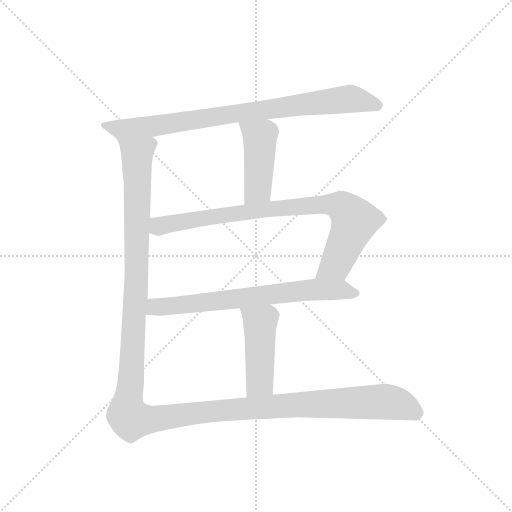
t = 0.00 s
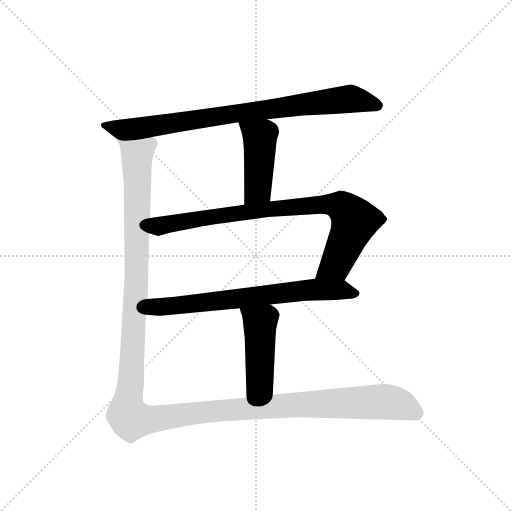
t = 3.97 s
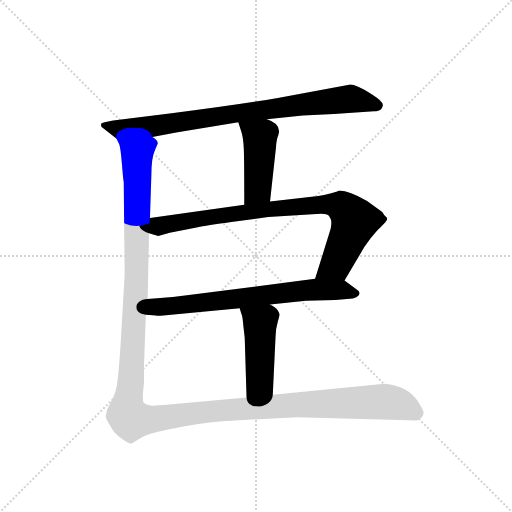
t = 4.19 s
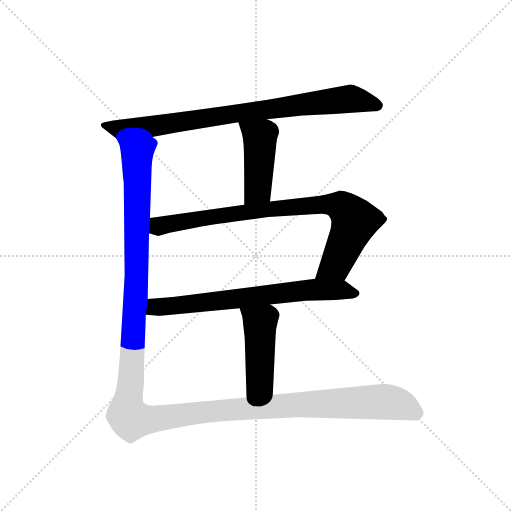
t = 4.41 s
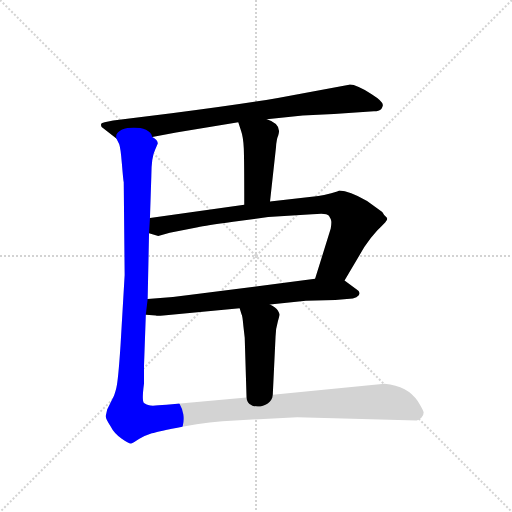
t = 4.63 s
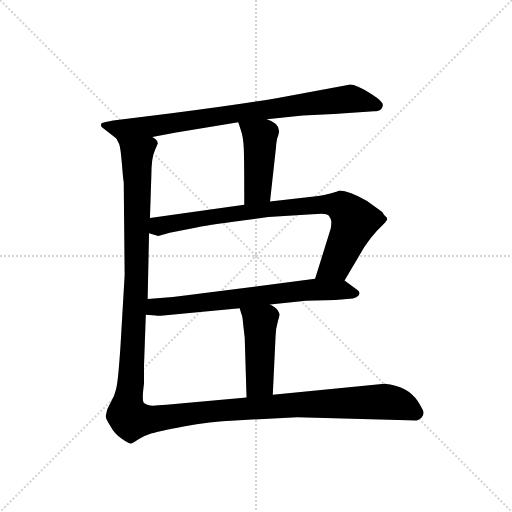
t = 5.45 s

The animated SVG that drew these frames (rendered in a browser with its animation timeline set to each time). Animation: 6 CSS @keyframes rules; one cycle of 5.45 s.

<svg version="1.1" viewBox="0 0 1024 1024" xmlns="http://www.w3.org/2000/svg">
  <g stroke="lightgray" stroke-dasharray="1,1" stroke-width="1" transform="scale(4, 4)">
    <line x1="0" y1="0" x2="256" y2="256"></line>
    <line x1="256" y1="0" x2="0" y2="256"></line>
    <line x1="128" y1="0" x2="128" y2="256"></line>
    <line x1="0" y1="128" x2="256" y2="128"></line>
  </g>
  <g transform="scale(0.92, -0.92) translate(60, -850)">
    <style type="text/css">
      
        @keyframes keyframes0 {
          from {
            stroke: blue;
            stroke-dashoffset: 857;
            stroke-width: 128;
          }
          74% {
            animation-timing-function: step-end;
            stroke: blue;
            stroke-dashoffset: 0;
            stroke-width: 128;
          }
          to {
            stroke: black;
            stroke-width: 1024;
          }
        }
        #make-me-a-hanzi-animation-0 {
          animation: keyframes0 0.9474283854166666s both;
          animation-delay: 0s;
          animation-timing-function: linear;
        }
      
        @keyframes keyframes1 {
          from {
            stroke: blue;
            stroke-dashoffset: 449;
            stroke-width: 128;
          }
          59% {
            animation-timing-function: step-end;
            stroke: blue;
            stroke-dashoffset: 0;
            stroke-width: 128;
          }
          to {
            stroke: black;
            stroke-width: 1024;
          }
        }
        #make-me-a-hanzi-animation-1 {
          animation: keyframes1 0.6153971354166666s both;
          animation-delay: 0.9474283854166666s;
          animation-timing-function: linear;
        }
      
        @keyframes keyframes2 {
          from {
            stroke: blue;
            stroke-dashoffset: 865;
            stroke-width: 128;
          }
          74% {
            animation-timing-function: step-end;
            stroke: blue;
            stroke-dashoffset: 0;
            stroke-width: 128;
          }
          to {
            stroke: black;
            stroke-width: 1024;
          }
        }
        #make-me-a-hanzi-animation-2 {
          animation: keyframes2 0.9539388020833334s both;
          animation-delay: 1.5628255208333333s;
          animation-timing-function: linear;
        }
      
        @keyframes keyframes3 {
          from {
            stroke: blue;
            stroke-dashoffset: 709;
            stroke-width: 128;
          }
          70% {
            animation-timing-function: step-end;
            stroke: blue;
            stroke-dashoffset: 0;
            stroke-width: 128;
          }
          to {
            stroke: black;
            stroke-width: 1024;
          }
        }
        #make-me-a-hanzi-animation-3 {
          animation: keyframes3 0.8269856770833334s both;
          animation-delay: 2.5167643229166665s;
          animation-timing-function: linear;
        }
      
        @keyframes keyframes4 {
          from {
            stroke: blue;
            stroke-dashoffset: 466;
            stroke-width: 128;
          }
          60% {
            animation-timing-function: step-end;
            stroke: blue;
            stroke-dashoffset: 0;
            stroke-width: 128;
          }
          to {
            stroke: black;
            stroke-width: 1024;
          }
        }
        #make-me-a-hanzi-animation-4 {
          animation: keyframes4 0.6292317708333334s both;
          animation-delay: 3.34375s;
          animation-timing-function: linear;
        }
      
        @keyframes keyframes5 {
          from {
            stroke: blue;
            stroke-dashoffset: 1512;
            stroke-width: 128;
          }
          83% {
            animation-timing-function: step-end;
            stroke: blue;
            stroke-dashoffset: 0;
            stroke-width: 128;
          }
          to {
            stroke: black;
            stroke-width: 1024;
          }
        }
        #make-me-a-hanzi-animation-5 {
          animation: keyframes5 1.48046875s both;
          animation-delay: 3.9729817708333335s;
          animation-timing-function: linear;
        }
      
    </style>
    
      <path d="M 520 591 L 598 599 L 666 602 L 753 608 Q 764 608 769 613 Q 772 618 772 620 Q 775 628 748 645 Q 714 667 699 666 L 544 637 Q 447 621 313 604 L 186 588 Q 162 584 160 581 Q 159 577 161 574 L 193 549 C 205 539 242 546 271 552 L 323 562 L 458 584 L 520 591 Z" fill="lightgray"></path>
    
      <path d="M 527 412 L 540 530 Q 541 547 545 556 Q 553 581 520 591 C 492 601 449 612 458 584 L 464 566 Q 469 552 470 527 Q 471 502 471 405 C 471 375 524 382 527 412 Z" fill="lightgray"></path>
    
      <path d="M 689 240 L 732 313 Q 745 333 760 349 Q 776 364 780 370 Q 784 375 779 379 Q 774 383 771 389 L 738 413 Q 699 436 678 436 Q 677 435 660 430 Q 643 425 632 424 L 527 412 L 471 405 L 266 376 C 236 372 235 352 264 343 L 284 337 L 309 344 L 370 356 Q 386 360 447 368 L 523 378 L 619 384 Q 650 388 655 381 Q 660 373 660 370 Q 661 366 659 353 L 625 244 C 616 215 674 214 689 240 Z" fill="lightgray"></path>
    
      <path d="M 527 188 L 605 196 L 669 198 L 707 201 Q 716 203 720 208 Q 725 216 714 222 L 689 240 C 675 250 655 248 625 244 L 355 209 Q 310 202 261 200 C 231 199 227 169 257 166 L 279 164 Q 280 163 295 164 L 461 180 L 527 188 Z" fill="lightgray"></path>
    
      <path d="M 533 -8 L 539 118 Q 539 134 544 151 L 548 166 Q 548 168 544 175 Q 540 181 527 188 C 501 203 452 209 461 180 L 465 167 Q 467 165 469 142 L 472 116 L 476 -14 C 477 -44 532 -38 533 -8 Z" fill="lightgray"></path>
    
      <path d="M 193 549 L 199 537 Q 202 530 205 494 Q 208 457 209 454 L 211 252 L 202 99 Q 197 24 193 7 Q 189 -10 184 -18 L 173 -40 L 170 -54 Q 169 -60 180 -76 Q 188 -92 204 -103 Q 221 -115 225 -114 Q 230 -113 243 -104 Q 257 -96 270 -92 Q 283 -88 339 -77 Q 396 -66 451 -64 L 586 -57 L 846 -64 Q 851 -63 856 -58 Q 861 -54 861 -46 Q 859 -40 848 -22 Q 827 11 776 16 L 533 -8 L 476 -14 L 302 -30 Q 269 -33 264 -31 Q 259 -30 253 -26 Q 248 -22 253 16 L 253 54 L 257 166 L 261 200 L 264 343 L 266 376 L 269 468 Q 269 508 277 524 L 283 538 Q 283 546 271 552 C 267 582 185 578 193 549 Z" fill="lightgray"></path>
    
    
      <clipPath id="make-me-a-hanzi-clip-0">
        <path d="M 520 591 L 598 599 L 666 602 L 753 608 Q 764 608 769 613 Q 772 618 772 620 Q 775 628 748 645 Q 714 667 699 666 L 544 637 Q 447 621 313 604 L 186 588 Q 162 584 160 581 Q 159 577 161 574 L 193 549 C 205 539 242 546 271 552 L 323 562 L 458 584 L 520 591 Z"></path>
      </clipPath>
      <path clip-path="url(#make-me-a-hanzi-clip-0)" d="M 166 578 L 200 569 L 273 575 L 697 635 L 760 621" fill="none" id="make-me-a-hanzi-animation-0" stroke-dasharray="729 1458" stroke-linecap="round"></path>
    
      <clipPath id="make-me-a-hanzi-clip-1">
        <path d="M 527 412 L 540 530 Q 541 547 545 556 Q 553 581 520 591 C 492 601 449 612 458 584 L 464 566 Q 469 552 470 527 Q 471 502 471 405 C 471 375 524 382 527 412 Z"></path>
      </clipPath>
      <path clip-path="url(#make-me-a-hanzi-clip-1)" d="M 466 582 L 505 552 L 499 439 L 477 417" fill="none" id="make-me-a-hanzi-animation-1" stroke-dasharray="321 642" stroke-linecap="round"></path>
    
      <clipPath id="make-me-a-hanzi-clip-2">
        <path d="M 689 240 L 732 313 Q 745 333 760 349 Q 776 364 780 370 Q 784 375 779 379 Q 774 383 771 389 L 738 413 Q 699 436 678 436 Q 677 435 660 430 Q 643 425 632 424 L 527 412 L 471 405 L 266 376 C 236 372 235 352 264 343 L 284 337 L 309 344 L 370 356 Q 386 360 447 368 L 523 378 L 619 384 Q 650 388 655 381 Q 660 373 660 370 Q 661 366 659 353 L 625 244 C 616 215 674 214 689 240 Z"></path>
      </clipPath>
      <path clip-path="url(#make-me-a-hanzi-clip-2)" d="M 271 348 L 292 361 L 418 382 L 536 397 L 675 404 L 708 376 L 708 361 L 671 275 L 632 249" fill="none" id="make-me-a-hanzi-animation-2" stroke-dasharray="737 1474" stroke-linecap="round"></path>
    
      <clipPath id="make-me-a-hanzi-clip-3">
        <path d="M 527 188 L 605 196 L 669 198 L 707 201 Q 716 203 720 208 Q 725 216 714 222 L 689 240 C 675 250 655 248 625 244 L 355 209 Q 310 202 261 200 C 231 199 227 169 257 166 L 279 164 Q 280 163 295 164 L 461 180 L 527 188 Z"></path>
      </clipPath>
      <path clip-path="url(#make-me-a-hanzi-clip-3)" d="M 263 171 L 283 183 L 605 219 L 681 220 L 710 212" fill="none" id="make-me-a-hanzi-animation-3" stroke-dasharray="581 1162" stroke-linecap="round"></path>
    
      <clipPath id="make-me-a-hanzi-clip-4">
        <path d="M 533 -8 L 539 118 Q 539 134 544 151 L 548 166 Q 548 168 544 175 Q 540 181 527 188 C 501 203 452 209 461 180 L 465 167 Q 467 165 469 142 L 472 116 L 476 -14 C 477 -44 532 -38 533 -8 Z"></path>
      </clipPath>
      <path clip-path="url(#make-me-a-hanzi-clip-4)" d="M 468 175 L 505 148 L 505 19 L 482 -7" fill="none" id="make-me-a-hanzi-animation-4" stroke-dasharray="338 676" stroke-linecap="round"></path>
    
      <clipPath id="make-me-a-hanzi-clip-5">
        <path d="M 193 549 L 199 537 Q 202 530 205 494 Q 208 457 209 454 L 211 252 L 202 99 Q 197 24 193 7 Q 189 -10 184 -18 L 173 -40 L 170 -54 Q 169 -60 180 -76 Q 188 -92 204 -103 Q 221 -115 225 -114 Q 230 -113 243 -104 Q 257 -96 270 -92 Q 283 -88 339 -77 Q 396 -66 451 -64 L 586 -57 L 846 -64 Q 851 -63 856 -58 Q 861 -54 861 -46 Q 859 -40 848 -22 Q 827 11 776 16 L 533 -8 L 476 -14 L 302 -30 Q 269 -33 264 -31 Q 259 -30 253 -26 Q 248 -22 253 16 L 253 54 L 257 166 L 261 200 L 264 343 L 266 376 L 269 468 Q 269 508 277 524 L 283 538 Q 283 546 271 552 C 267 582 185 578 193 549 Z"></path>
      </clipPath>
      <path clip-path="url(#make-me-a-hanzi-clip-5)" d="M 201 545 L 238 516 L 236 224 L 224 8 L 216 -41 L 224 -61 L 264 -62 L 375 -46 L 574 -30 L 757 -23 L 807 -28 L 847 -47" fill="none" id="make-me-a-hanzi-animation-5" stroke-dasharray="1384 2768" stroke-linecap="round"></path>
    
  </g>
</svg>
